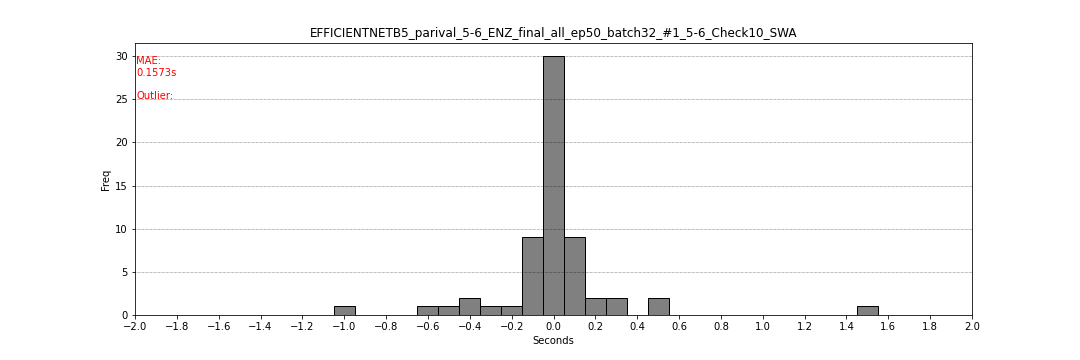

Data behind this chart, as committed beside it:
filename, flag_start, flag_end, second_start, second_end
20160307_152953, 299, 308, -0.05, 0.4
20160222_202028, 299, 308, -0.05, 0.4
20110313_041920, 300, 309, 0.0, 0.45
20120216_205331, 297, 306, -0.15, 0.3
20151022_182326, 300, 309, 0.0, 0.45
20160712_193858, 299, 308, -0.05, 0.4
20170926_013646, 299, 308, -0.05, 0.4
20170128_092836, 223, 232, -0.5, -0.05
20170428_014929, 301, 310, 0.05, 0.5
20111127_064316, 296, 305, -0.15, 0.3
20120122_101453, 291, 300, -0.45, 0.0
20160211_062919, 302, 311, 0.1, 0.55
20160227_024417, 296, 305, -0.05, 0.4
20160302_060912, 292, 301, -0.4, 0.05
20140101_104635, 299, 308, -0.05, 0.4
20141019_055254, 299, 308, -0.05, 0.4
20110415_083817, 300, 309, 0.0, 0.45
20120414_171144, 283, 292, -0.65, -0.2
20170628_061107, 299, 308, -0.05, 0.4
20100211_220355, 300, 309, 0.0, 0.45
20100212_050421, 298, 307, -0.05, 0.4
20100222_085639, 303, 312, 0.15, 0.6
20100309_151502, 299, 308, -0.05, 0.4
20110307_195407, 299, 308, -0.05, 0.4
20160702_065438, 285, 294, -0.15, 0.3
20170121_085315, 300, 309, 0.0, 0.45
20170405_075528, 298, 307, -0.1, 0.35
20120904_013300, 299, 308, -0.05, 0.4
20110603_160501, 301, 310, 0.05, 0.5
20110619_084838, 300, 309, 0.45, 0.9
20170129_120755, 279, 288, -1.05, -0.6
20170218_181335, 299, 308, -0.05, 0.4
20170414_091309, 294, 303, -0.3, 0.15
20170530_121746, 295, 304, -0.25, 0.2
20140309_102740, 297, 306, -0.15, 0.3
20100106_094408, 299, 308, 0.1, 0.55
20110906_132331, 298, 307, -0.1, 0.35
20120711_151906, 295, 304, 0.05, 0.5
20120822_173829, 267, 276, -0.05, 0.4
20120822_205649, 300, 309, 0.0, 0.45
20121119_100140, 301, 310, 0.05, 0.5
20130331_110447, 294, 303, 0.2, 0.65
20140328_100102, 300, 309, 0.0, 0.45
20140930_151546, 299, 308, -0.05, 0.4
20160723_094316, 299, 308, -0.05, 0.4
20170122_070857, 300, 309, 0.0, 0.45
20170728_090624, 297, 306, -0.15, 0.3
20120903_144804, 298, 307, 0.0, 0.45
20120904_000825, 299, 308, -0.05, 0.4
20120907_143017, 300, 309, 0.0, 0.45
20120909_061626, 297, 306, -0.05, 0.4
20120910_003827, 301, 310, 0.05, 0.5
20120915_171430, 297, 306, -0.15, 0.3
20120917_141926, 297, 306, 0.05, 0.5
20121001_015724, 309, 318, 0.45, 0.9
20121216_162427, 299, 308, -0.05, 0.4
20131023_004226, 299, 308, -0.05, 0.4
20160322_000705, 297, 306, 0.25, 0.7
20160907_130216, 330, 339, 1.5, 1.95
20160912_103821, 306, 315, 0.3, 0.75
... 2 more rows
